pico-8 play session: mixed d-pad (fixed 12-tick cycle)

[t = 4 s] mixed d-pad (1.2s cycle ×~3): → ← ↑ ↓ + 🅾/❎ taps, ~4s
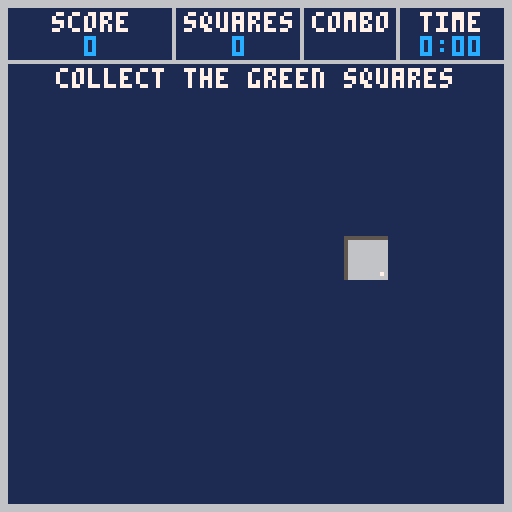
[t = 8 s] mixed d-pad (1.2s cycle ×~6): → ← ↑ ↓ + 🅾/❎ taps, ~8s
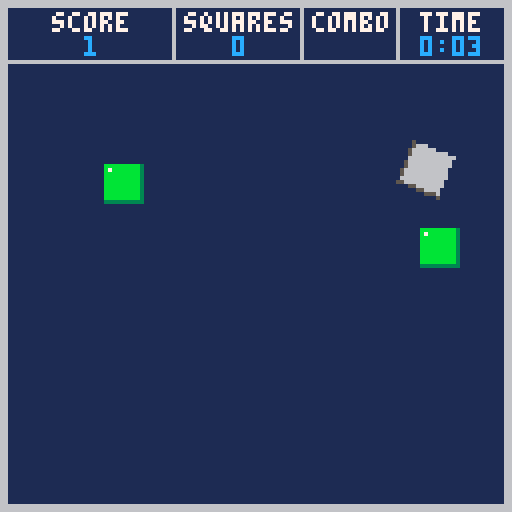

pico-8 cartridge
version 32
__lua__
-- picosquares v1.01
-- by sam steele
-- https://www.c99.org/
squares = {}
game = {}
player = {}
highscores = {}

function addsquare()
 local maxtype = 2
 if (flr(rnd(6)) == 0) maxtype = 3

 square = {}
 square.type = flr(rnd(maxtype))

 if (square.type == 2) square.powertype = flr(rnd(8))

 local direction = flr(rnd(4))
 local pos = 16 + flr(rnd(72))
 if (direction == 0) square.x=-12 square.y=12+pos square.dx=1 square.dy=0
 if (direction == 1) square.x=140 square.y=12+pos square.dx=-1 square.dy=0
 if (direction == 2) square.x=12+pos square.y=-12 square.dx=0 square.dy=1
 if (direction == 3) square.x=12+pos square.y=140 square.dx=0 square.dy=-1

 add(squares, square)
end

function _update60()
 local playerwidth = (16 * player.scale) * 0.8
 local seconds = time() - game.lasttime

 if game.powertype == 2 then
  game.spawntimer += seconds / 2.0
 else
  game.spawntimer += seconds
 end

 game.ticker += seconds

 if game.powerlevel > 0 then
  game.powerlevel -= seconds
  if (game.powerlevel < 0) game.powerlevel = 0
 end

 if (game.powerlevel == 0) game.powertype = -1

 if (game.time > 1 or game.hudmode != 2) and game.spawntimer > game.tickrate then
  addsquare()
  game.spawntimer = 0
 end

 if game.hudmode == 2 then
  game.time = time() - game.starttime
  if game.time > 3 and game.ticker > game.tickrate then
   game.score += shr(1,16)
   game.ticker = 0
  end

  if (btn(0,0)) player.x -= seconds * 110
  if (btn(1,0)) player.x += seconds * 110
  if (btn(2,0)) player.y -= seconds * 110
  if (btn(3,0)) player.y += seconds * 110

  player.x += stat(38)/6
  player.y += stat(39)/6

  if (player.x < playerwidth) player.x = playerwidth
  if (player.x > 128 - playerwidth) player.x = 128 - playerwidth
  if (player.y < 14 + playerwidth) player.y = 14 + playerwidth
  if (player.y > 128 - playerwidth) player.y = 128 - playerwidth
 end

 for square in all(squares) do
  local speedmod = 1
  if (game.powertype == 2) speedmod = 0.5
  if (game.powertype == 6) speedmod = 2
  square.x += (square.dx * game.speed * speedmod)
  square.y += (square.dy * game.speed * speedmod)

  if square.x > 140 or square.x < -12 or square.y > 140 or square.y < -12 then
   if (square.type == 0) game.combo = 0
   del(squares, square)
  end

  if game.hudmode == 2 then
   local x1 = player.x - playerwidth / 2
   local y1 = player.y - playerwidth / 2
   local w1 = playerwidth
   local x2 = square.x
   local y2 = square.y
   local w2 = 16
   if x1 < x2+w2 and x2 < x1+w1 and y1 < y2+w2 and y2 < y1+w1 then
    local t = square.type
    if (t == 0 and game.powertype == 7) t = 1 -- evil squares
    if (t == 1 and game.powertype == 3) t = 0 -- invincible

    if t == 0 then -- score square
     game.squares += 1
     if game.squares % 5 == 0 then
      game.scoreval += 20 + flr(60 * (1 - game.tickrate))
      if (game.scoreval > 1000) game.scoreval = 1000
      game.tickrate -= 0.08
      if (game.tickrate < 0.1) game.tickrate = 0.1
      game.speed += 0.08
      if (game.speed > 4) game.speed = 4
      player.scale += 0.1
      if (player.scale > 2) player.scale = 2
     end
     game.combo += 1
     game.score += shr(game.scoreval,16)
     if (game.combo > 4) game.score += shr(2*game.combo,16)
     sfx(1,3)
    end
    if t == 1 then -- enemy square
     game.powerlevel = 0
     game.hudmode = 3
     sfx(4,3)
     game.highscore = {score=game.score,combo=game.combo,time=game.time}
     game.highscore_pos = insert_score(game.highscore)
    end
    if t == 2 then -- special square
      game.powertype = square.powertype
      game.powerlevel = 8
      if square.powertype == 0 then -- plus 1000
       game.score += shr(1000,16)
       game.powerlevel = 2
      end
      if square.powertype == 1 then -- shrink
       player.scale = 0.6
       game.powerlevel = 2
      end
      if square.powertype == 4 then -- minus 1000
       game.score -= shr(1000,16)
       if (game.score < 0) game.score = 0
       game.powerlevel = 2
      end
      if square.powertype == 5 then -- grow
       player.scale = 2
       game.powerlevel = 2
      end
      if square.powertype < 4 then
       sfx(2,3)
      else
       sfx(3,3)
      end
    end
    del(squares, square)
   end
  end
 end

 if game.hudmode == 3 then
  player.scale += 0.4
  if player.scale > 12 then
   game.hudmode = 4
   game.tickrate = 1.0
  end
 end

 player.angle += 4/360
 if (player.angle > 1) player.angle = 0

 if game.hudmode == 1 and (time() - game.starttime > 5 or btnp(5)) then
  reset()
  game.hudmode = 2
 end

 if game.hudmode == 0 and btnp(5) then
  reset()
  game.hudmode = 1
  sfx(0,3)
 end

 if game.hudmode == 4 then
  if game.highscore_pos >= 0 and game.highscore != nil then
   if (game.nameentrypos == 0 and game.highscore.name_1 == nil) game.highscore.name_1 = ord("a")
   if (game.nameentrypos == 1 and game.highscore.name_2 == nil) game.highscore.name_2 = ord("a")
   if (game.nameentrypos == 2 and game.highscore.name_3 == nil) game.highscore.name_3 = ord("a")

   if (btnp(0,0) and game.nameentrypos > 0) game.nameentrypos -= 1
   if (btnp(1,0) and game.nameentrypos < 2) game.nameentrypos += 1

   -- this can all be simpler with an array but i'm lazy

   --[[
   -- disable the keyboard input for high score names as it conflicts with
   -- the virtual gamepad input on pcs
   if stat(30) then
    if game.nameentrypos == 0 then
     game.highscore.name_1 = ord(stat(31))
     game.nameentrypos += 1
     btnp(2,0) -- clear virtual gamepad button status
     return
    elseif game.nameentrypos == 1 then
     game.highscore.name_2 = ord(stat(31))
     game.nameentrypos += 1
     btnp(2,0) -- clear virtual gamepad button status
     return
    elseif game.nameentrypos == 2 then
     game.highscore.name_3 = ord(stat(31))
     btnp(2,0) -- clear virtual gamepad button status
     return
    end
   end
   --]]
   if btnp(2,0) then
    if (game.nameentrypos == 0) then
     if game.highscore.name_1 == ord("z") then
      game.highscore.name_1 = ord(" ")
     elseif game.highscore.name_1 == ord(" ") then
      game.highscore.name_1 = ord("a")
     else
      game.highscore.name_1 += 1
     end
    end
    if (game.nameentrypos == 1) then
     if game.highscore.name_2 == ord("z") then
      game.highscore.name_2 = ord(" ")
     elseif game.highscore.name_2 == ord(" ") then
      game.highscore.name_2 = ord("a")
     else
      game.highscore.name_2 += 1
     end
    end
    if (game.nameentrypos == 2) then
     if game.highscore.name_3 == ord("z") then
      game.highscore.name_3 = ord(" ")
     elseif game.highscore.name_3 == ord(" ") then
      game.highscore.name_3 = ord("a")
     else
      game.highscore.name_3 += 1
     end
    end
   end
   if btnp(3,0) then
    if (game.nameentrypos == 0) then
     if game.highscore.name_1 == ord("a") then
      game.highscore.name_1 = ord(" ")
     elseif game.highscore.name_1 == ord(" ") then
      game.highscore.name_1 = ord("z")
     else
      game.highscore.name_1 -= 1
     end
    end
    if (game.nameentrypos == 1) then
     if game.highscore.name_2 == ord("a") then
      game.highscore.name_2 = ord(" ")
     elseif game.highscore.name_2 == ord(" ") then
      game.highscore.name_2 = ord("z")
     else
      game.highscore.name_2 -= 1
     end
    end
    if (game.nameentrypos == 2) then
     if game.highscore.name_3 == ord("a") then
      game.highscore.name_3 = ord(" ")
     elseif game.highscore.name_3 == ord(" ") then
      game.highscore.name_3 = ord("z")
     else
      game.highscore.name_3 -= 1
     end
    end
   end
   if btnp(5,0) then
    if game.nameentrypos < 2 then
     game.nameentrypos += 1
    else
     reset()
     game.hudmode = 0
     save_scores()
     return
    end
   end
  else
   if btnp(5,0) then
    reset()
    game.hudmode = 0
    return
   end
  end
 end

 game.lasttime = time()
end

function _draw()
 cls(6)

 clip(2,16,124,110)
 rectfill(0,0,128,128,1)
 for square in all(squares) do
  if square.type == 2 then
   spr(96 + (square.powertype * 2),square.x,square.y,2,2)
  else
   spr(66 + (square.type * 2),square.x,square.y,2,2)
  end
 end

 if game.hudmode == 2 or game.hudmode == 3 then
  draw_rotated_tile(player.x,player.y,player.angle,0,0,2,false,player.scale)
 end

 clip()

 if game.hudmode == 0 then
  spr(0,32,0,8,2)
  if time() - flr(time()) > 0.5 then
   center("press \x97 to start",64,64,6)
  else
   center("press \x97 to start",64,64,7)
  end
  center("(c) 2004 - 2021 sam steele",64,110,12)
  center("https://www.c99.org/",64,116,12)
 end

 if game.hudmode == 1 then
  spr(32,34,0,8,2)

  draw_rotated_tile(11,27,player.angle,0,0,2,false,0.7)
  print("move player using mouse\nor game pad",18,22,12)

  spr(66,3,36,2,2)
  print("collecting these gives\nyou points",18,38,12)

  spr(68,3,52,2,2)
  print("touching one of these will\nend your game",18,54,12)

  print("special items",38,70,7)

  spr(96,2,74,2,2)
  print("+1000 pts.",18,80,12)

  spr(98,2,86,2,2)
  print("shrink",18,92,12)

  spr(100,2,98,2,2)
  print("slow down",18,104,12)

  spr(102,2,110,2,2)
  print("invincible",18,116,12)

  spr(104,64,74,2,2)
  print("-1000 pts.",80,80,12)

  spr(106,64,86,2,2)
  print("grow",80,92,12)

  spr(108,64,98,2,2)
  print("speed up",80,104,12)

  spr(110,64,110,2,2)
  print("evil sq.",80,116,12)
 end

 if game.hudmode == 2 or game.hudmode == 3 then
  rectfill(2,2,42,14,1)
  center("score",23,3,7)
  center(u32_tostr(game.score),23,9,12)

  rectfill(44,2,74,14,1)
  center("squares",60,3,7)
  center(game.squares,60,9,12)

  rectfill(76,2,98,14,1)
  center("combo",88,3,7)
  if (game.combo > 4) center(game.combo,88,9,12)

  rectfill(100,2,125,14,1)
  center("time",113,3,7)
  center(time_tostr(game.time),113,9,12)

  if game.powerlevel > 0 or game.time < 2 then
   if game.powertype == 2 or game.powertype == 3 then
    rectfill(2,16,2 + (13.75 * game.powerlevel),22,3)
   end
   if game.powertype == 6 or game.powertype == 7 then
    rectfill(2,16,2 + (13.75 * game.powerlevel),22,2)
   end
   local col = 6
   if (time() - flr(time()) > 0.5) col = 7

   if (game.powertype == -1 and game.time < 2) center("collect the green squares",64,17,col)
   if (game.powertype == 0) center("+1000 points",64,17,col)
   if (game.powertype == 1) center("shrink",64,17,col)
   if (game.powertype == 2) center("slow down",64,17,col)
   if (game.powertype == 3) center("invincible",64,17,col)
   if (game.powertype == 4) center("-1000 points",64,17,col)
   if (game.powertype == 5) center("grow",64,17,col)
   if (game.powertype == 6) center("speed up",64,17,col)
   if (game.powertype == 7) center("evil squares",64,17,col)
  end
 end

 if game.hudmode == 4 then
  spr(8,32,0,8,2)

  if game.highscore_pos == -1 then
   if time() - flr(time()) > 0.5 then
    center("press \x97 to continue",64,119,6)
   else
    center("press \x97 to continue",64,119,7)
   end
  else
   if time() - flr(time()) > 0.5 then
    center("press \x8b\x94\x83\x91\x97 to enter name",64,119,6)
   else
    center("press \x8b\x94\x83\x91\x97 to enter name",64,119,7)
   end
  end


  center("name",14,20,7)
  center("score",52,20,7)
  center("combo",86,20,7)
  center("time",116,20,7)

  local i = 0
  while i < 10 do
   local col = 6
   if (i == game.highscore_pos) col = 10

   score = highscores[i]

   if score.name_1 == nil or score.name_1 == 0 then
    print("-",8,28 + (i * 9),col)
   else
    print(chr(score.name_1),8,28 + (i * 9),col)
   end

   if score.name_2 == nil or score.name_2 == 0 then
    print("-",12,28 + (i * 9),col)
   else
    print(chr(score.name_2),12,28 + (i * 9),col)
   end

   if score.name_3 == nil or score.name_3 == 0 then
    print("-",16,28 + (i * 9),col)
   else
    print(chr(score.name_3),16,28 + (i * 9),col)
   end

   if (i == game.highscore_pos and time() - flr(time()) > 0.5) print("_",8 + game.nameentrypos * 4,30 + (i * 9),7)

   center(u32_tostr(score.score),52,28 + (i * 9),col)
   center(score.combo,86,28 + (i * 9),col)
   right(time_tostr(score.time),124,28 + (i * 9),col)

   i += 1
  end
 end
end

function time_tostr(t)
 local mins = flr(t / 60)
 local secs = flr(t - (mins * 60))

 if secs < 10 then
  return tostr(mins) .. ":0" .. tostr(secs)
 else
  return tostr(mins) .. ":" .. tostr(secs)
 end
end

function load_scores()
 cartdata("c99koder_picosquares_scores")
 local offset = 0
 while offset <= 60 do
  highscores[offset / 6] = {
   score=dget(offset),
   combo=dget(offset+1),
   time=dget(offset+2),
   name_1=dget(offset+3),
   name_2=dget(offset+4),
   name_3=dget(offset+5)}
  offset += 6
 end
end

function save_scores()
 local offset = 0
 local i = 0
 while i < count(highscores) do
  score = highscores[i]
  dset(offset, score.score)
  dset(offset+1, score.combo)
  dset(offset+2, score.time)
  dset(offset+3, score.name_1)
  dset(offset+4, score.name_2)
  dset(offset+5, score.name_3)
  offset += 6
  i += 1
 end
end

function insert_score(s)
 if s.score == 0 then
  return -1
 end
 local i = 0
 while i < count(highscores) do
  score = highscores[i]
  if score.score <= s.score then
   insert(highscores, i, s)
   del(highscores, highscores[10])
   return i
  end
  i += 1
 end
 return -1
end

function reset()
 game.time = 0
 game.score = 0
 game.combo = 0
 game.squares = 0
 game.scoreval = 100
 game.speed = 1.3
 game.starttime = time()
 game.lasttime = time()
 game.spawntimer = 0
 game.ticker = 0
 game.tickrate = 1.0
 game.powertype = -1
 game.powerlevel = 0
 game.nameentrypos = 0
 game.highscore = nil
 game.highscore_pos = -1

 player.x = 64
 player.y = 64
 player.scale = 0.8
 player.angle = 0

 squares = {}
end

function _init()
 load_scores()

 poke(0x5f2d, 0x7)

 reset()
 game.hudmode = 0
 game.tickrate = 0.2
end

function center(str,x,y,col)
 local width = print(str,0,512,0)
 print(str,x - width / 2, y, col)
end

function right(str,x,y,col)
 local width = print(str,0,512,0)
 print(str,x - width, y, col)
end

-- from: https://www.lexaloffle.com/bbs/?pid=78451
function draw_rotated_tile(x,y,rot,mx,my,w,flip,scale)
  scale = scale or 1
  w+=.8
  local halfw, cx  = scale*-w/2, mx + w/2 -.4
  local cs, ss, cy = cos(rot)/scale, -sin(rot)/scale, my-halfw/scale-.4
  local sx, sy, hx, hy = cx + cs*halfw, cy - ss*halfw, w*(flip and -4 or 4)*scale, w*4*scale

  for py = y-hy, y+hy do
    tline(x-hx, py, x+hx, py, sx + ss*halfw, sy + cs*halfw, cs/8, -ss/8)
    halfw+=1/8
  end
end

-- from: https://www.lexaloffle.com/bbs/?pid=22809
function u32_tostr(v)
  local s=""
  repeat
    local t=v>>>1
    s=(t%0x0.0005<<17)+(v<<16&1)..s
    v=t/5
  until v==0
  return s
end

-- https://github.com/adamscott/pico8-missing-builtins
function insert (list, pos, value)
  assert(type(list) == 'table', "bad argument #1 to 'insert' "
    .."(table expected, got "..type(list)..")")
  if pos and not value then
    value = pos
    pos = #list + 1
  else
    assert(type(pos) == 'number', "bad argument #2 to 'insert' "
      .."(number expected, got "..type(pos)..")")
  end
  if pos <= #list then
    for i = #list, pos, -1 do
      list[i + 1] = list[i]
    end
  end
  list[pos] = value
end
__gfx__
00000000000000000000000000000000000000000000000000000000000000000000000000000000000000000000000000000000000000000000000000000000
00000000000000000000000000000000000000000000000000000000000000000000000000000000000000000000000000000000000000000000000000000000
00000000000000000000000000000000000000000000000000000000000000000000000000000000000000000000000000000000000000000000000000000000
00777770770000000000000077700000000000000000000000000000000000000077007707700000007700000007770000000000000000000000000000000000
00775770550077700077700775770777770770770077700777007770007777000077007705507777707777700077577007770007770077700777000777700000
00770770770775770775770770770775770770770775770777077577077577000077007707707757707757700077077077577077577077707757707757700000
00770770770770770770770770550770770770770770770775077077077055000077007707707707707707700077055077077077077077507707707705500000
00777770770770550770770577770770770770770557770770077777077770000077777707707707707707700057777077055077077077007777707777000000
00775550770770000770770055770770770770770775770770077555057777000077557707707707707707700005577077000077077077007700005777700000
00770000770770770770770770770770770770770770770770077077005577000077007707707777707707700077077077077077077077007707700557700000
00770000770770770770770770770770770770770770770770077077077077000077007707700007707707700077077077077077077077007707707707700000
00770000770577750577750577750777770777770777770770057775077775000077007707707707707707700057775057775057775077005777507777500000
00550000550055500055500055500555770555550555550550005550055550000055005505505777505505500005550005550005550055000555005555000000
00000000000000000000000000000000550000000000000000000000000000000000000000000555000000000000000000000000000000000000000000000000
00000000000000000000000000000000000000000000000000000000000000000000000000000000000000000000000000000000000000000000000000000000
00000000000000000000000000000000000000000000000000000000000000000000000000000000000000000000000000000000000000000000000000000000
00000000000000000000000000000000000000000000000000000000000000000000000000000000000000000000000000000000000000000000000000000000
00000000000000000000000000000000000000000000000000000000000000000000000000000000000000000000000000000000000000000000000000000000
00000000000000000000000000000000000000000000000000000000000000000000000000000000000000000000000000000000000000000000000000000000
00770077000000000000000007777700000000077777077000000000000000000000000000000000000000000000000000000000000000000000000000000000
00770077007770077070770005577500777000077577077007770077070000000000000000000000000000000000000000000000000000000000000000000000
00770077077577077070770000077007757700077077077077577077070000000000000000000000000000000000000000000000000000000000000000000000
00770077077077077070770000077007707700077077077077077077070000000000000000000000000000000000000000000000000000000000000000000000
00777777077077057770750000077007707700077777077055777057070000000000000000000000000000000000000000000000000000000000000000000000
00775577077077007770700000077007707700077555077077577007750000000000000000000000000000000000000000000000000000000000000000000000
00770077077077007770700000077007707700077000077077077007700000000000000000000000000000000000000000000000000000000000000000000000
00770077077077007757700000077007707700077000077077077007700000000000000000000000000000000000000000000000000000000000000000000000
00770077057775007707700000077005777500077000077077777007700000000000000000000000000000000000000000000000000000000000000000000000
00550055005550005505500000055000555000055000055055555007700000000000000000000000000000000000000000000000000000000000000000000000
00000000000000000000000000000000000000000000000000000005500000000000000000000000000000000000000000000000000000000000000000000000
00000000000000000000000000000000000000000000000000000000000000000000000000000000000000000000000000000000000000000000000000000000
00000000000000000000000000000000000000000000000000000000000000000000000000000000000000000000000000000000000000000000000000000000
00000000000000000000000000000000000000000000000000000000000000000000000000000000000000000000000000000000000000000000000000000000
06666666666666500000000000000000000000000000000000000000000000000000000000000000000000000000000000000000000000000000000000000000
06766666666666500000000000000000000000000000000000000000000000000000000000000000000000000000000000000000000000000000000000000000
0666666666666650000bbbbbbbbb3000000888888888200000000000000000000000000000000000000000000000000000000000000000000000000000000000
0666666666666650000b7bbbbbbb3000000878888888200000000000000000000000000000000000000000000000000000000000000000000000000000000000
0666666666666650000bbbbbbbbb3000000888888888200000000000000000000000000000000000000000000000000000000000000000000000000000000000
0666666666666650000bbbbbbbbb3000000888888888200000000000000000000000000000000000000000000000000000000000000000000000000000000000
0666666666666650000bbbbbbbbb3000000888888888200000000000000000000000000000000000000000000000000000000000000000000000000000000000
0666666666666650000bbbbbbbbb3000000888888888200000000000000000000000000000000000000000000000000000000000000000000000000000000000
0666666666666650000bbbbbbbbb3000000888888888200000000000000000000000000000000000000000000000000000000000000000000000000000000000
0666666666666650000bbbbbbbbb3000000888888888200000000000000000000000000000000000000000000000000000000000000000000000000000000000
0666666666666650000bbbbbbbbb3000000888888888200000000000000000000000000000000000000000000000000000000000000000000000000000000000
06666666666666500003333333333000000222222222200000000000000000000000000000000000000000000000000000000000000000000000000000000000
06666666666666500000000000000000000000000000000000000000000000000000000000000000000000000000000000000000000000000000000000000000
05555555555555500000000000000000000000000000000000000000000000000000000000000000000000000000000000000000000000000000000000000000
00000000000000000000000000000000000000000000000000000000000000000000000000000000000000000000000000000000000000000000000000000000
00000000000000000000000000000000000000000000000000000000000000000000000000000000000000000000000000000000000000000000000000000000
00000000000000000000000000000000000000000000000000000000000000000000000000000000000000000000000000000000000000000000000000000000
00000000000000000000000000000000000000000000000000000000000000000000000000000000000000000000000000000000000000000000000000000000
000000bbbb000000000000bbbb000000000000bbbb000000000000bbbb0000000000008888000000000000888800000000000088880000000000008888000000
0000bbbccbbb00000000bbbccbbb00000000bbbbbbbb00000000bbbbbbbb000000008888888800000000888cc888000000008888888800000000888888880000
0000b7bccbbb00000000b7bccbbb00000000b7cbbbcb00000000b7bbbbbb00000000878888880000000087cccc880000000087888c880000000087ccccc80000
000bbbbccbbbb000000bbbbccbbbb000000bbccbbccbb000000bb888888bb000000888888888800000088cccccc8800000088cc88cc8800000088c1cc1c88000
000bccccccccb000000bbbbccbbbb000000bcccbcccbb000000bb884488bb0000008cccccccc80000008cccccccc800000088ccc8ccc800000088cccccc88000
000bccccccccb000000bccccccccb000000bcccbcccbb000000bb884488bb0000008cccccccc80000008888cc888800000088ccc8ccc800000088cc11cc88000
000bbbbccbbbb000000bbccccccbb000000bbccbbccbb000000bb884488bb00000088888888880000008888cc888800000088cc88cc8800000088c1cc1c88000
0003bbbccbbb30000003bbccccbb30000003bbcbbbcb30000003bb8888bb300000028888888820000002888cc888200000028c888c88200000028cccccc82000
0000bbbccbbb00000000bbbccbbb00000000bbbbbbbb00000000bbb88bbb000000008888888800000000888cc888000000008888888800000000888888880000
000033bbbb330000000033bbbb330000000033bbbb330000000033bbbb3300000000228888220000000022888822000000002288882200000000228888220000
00000033330000000000003333000000000000333300000000000033330000000000002222000000000000222200000000000022220000000000002222000000
__map__
4041000000000000000000000000000000000000000000000000000000000000000000000000000000000000000000000000000000000000000000000000000000000000000000000000000000000000000000000000000000000000000000000000000000000000000000000000000000000000000000000000000000000000
5051000000000000000000000000000000000000000000000000000000000000000000000000000000000000000000000000000000000000000000000000000000000000000000000000000000000000000000000000000000000000000000000000000000000000000000000000000000000000000000000000000000000000
